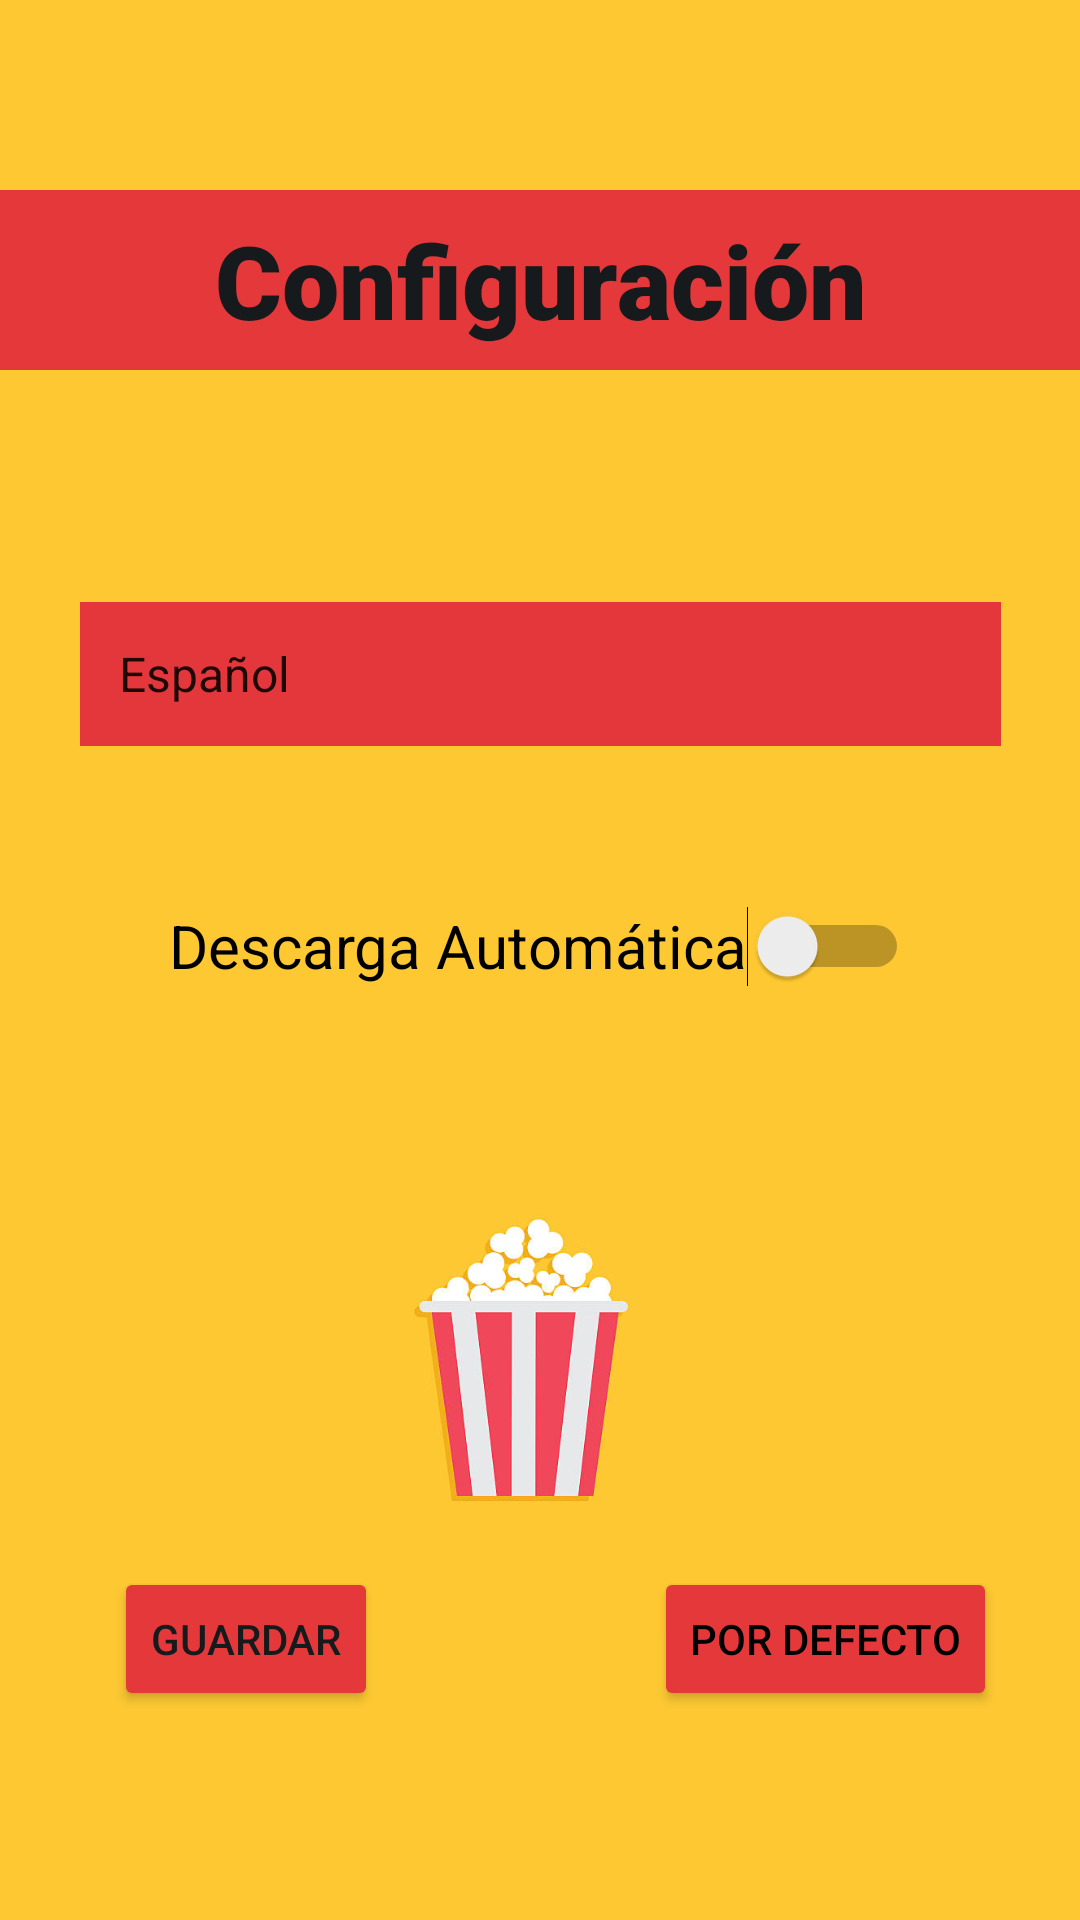

Android layout source for this screen:
<!-- AndroidManifest.xml: application theme Theme.U6_AE1_OliverBaidezPatrick -->
<!-- res/layout/activity_configuration.xml -->
<?xml version="1.0" encoding="utf-8"?>
<androidx.constraintlayout.widget.ConstraintLayout xmlns:android="http://schemas.android.com/apk/res/android"
    xmlns:app="http://schemas.android.com/apk/res-auto"
    xmlns:tools="http://schemas.android.com/tools"
    android:layout_width="match_parent"
    android:layout_height="match_parent"
    android:background="@color/Yellow"
    tools:context=".Configuration">

    <TextView
        android:id="@+id/tvConfig"
        android:layout_width="0dp"
        android:layout_height="60dp"
        android:background="@color/Impatial_Red"
        android:fontFamily="sans-serif-black"
        android:gravity="center"
        android:text="@string/tvConfig"
        android:textColor="@color/Space_Cadet"
        android:textSize="34sp"
        app:layout_constraintBottom_toBottomOf="parent"
        app:layout_constraintEnd_toEndOf="parent"
        app:layout_constraintStart_toStartOf="parent"
        app:layout_constraintTop_toTopOf="parent"
        app:layout_constraintVertical_bias="0.109" />

    <Spinner
        android:id="@+id/spnLanguage"
        style="@style/Widget.AppCompat.Spinner.DropDown"
        android:layout_width="307dp"
        android:layout_height="48dp"
        android:background="#E4373B"
        android:entries="@array/idiomas"
        android:padding="5dip"
        android:scrollbarSize="6dp"
        android:spinnerMode="dialog"
        android:textSize="34sp"
        app:layout_constraintBottom_toBottomOf="parent"
        app:layout_constraintEnd_toEndOf="parent"
        app:layout_constraintStart_toStartOf="parent"
        app:layout_constraintTop_toBottomOf="@+id/tvConfig"
        app:layout_constraintVertical_bias="0.165" />

    <Switch
        android:id="@+id/swDescarga"
        android:layout_width="wrap_content"
        android:layout_height="wrap_content"
        android:backgroundTint="@color/Impatial_Red"
        android:minHeight="48dp"
        android:text="@string/swDescarga"
        android:textSize="20sp"
        app:layout_constraintBottom_toBottomOf="parent"
        app:layout_constraintEnd_toEndOf="parent"
        app:layout_constraintHorizontal_bias="0.497"
        app:layout_constraintStart_toStartOf="parent"
        app:layout_constraintTop_toBottomOf="@+id/spnLanguage"
        app:layout_constraintVertical_bias="0.124" />

    <Button
        android:id="@+id/btnGuardar"
        android:layout_width="wrap_content"
        android:layout_height="wrap_content"
        android:backgroundTint="@color/Impatial_Red"
        android:shadowColor="@color/purple_500"
        android:text="@string/btnGuardar"
        android:textColor="@color/Space_Cadet"
        app:layout_constraintBottom_toBottomOf="parent"
        app:layout_constraintEnd_toEndOf="parent"
        app:layout_constraintHorizontal_bias="0.14"
        app:layout_constraintStart_toStartOf="parent"
        app:layout_constraintTop_toBottomOf="@+id/swDescarga"
        app:layout_constraintVertical_bias="0.724" />

    <Button
        android:id="@+id/btnDefecto"
        android:layout_width="wrap_content"
        android:layout_height="wrap_content"
        android:backgroundTint="@color/Impatial_Red"
        android:text="@string/btnDefecto"
        android:textColor="@color/purple_500"
        app:layout_constraintBottom_toBottomOf="parent"
        app:layout_constraintEnd_toEndOf="parent"
        app:layout_constraintHorizontal_bias="0.769"
        app:layout_constraintStart_toEndOf="@+id/btnGuardar"
        app:layout_constraintTop_toBottomOf="@+id/swDescarga"
        app:layout_constraintVertical_bias="0.724" />

    <ImageView
        android:id="@+id/imageView3"
        android:layout_width="166dp"
        android:layout_height="245dp"
        app:layout_constraintBottom_toBottomOf="parent"
        app:layout_constraintEnd_toEndOf="parent"
        app:layout_constraintHorizontal_bias="0.471"
        app:layout_constraintStart_toStartOf="parent"
        app:layout_constraintTop_toBottomOf="@+id/swDescarga"
        app:layout_constraintVertical_bias="0.0"
        app:srcCompat="@drawable/launcher" />
</androidx.constraintlayout.widget.ConstraintLayout>
<!-- resources referenced by this layout -->
<resources>
  <array name="idiomas">
          <item>Español</item>
          <item>English</item>
      </array>
  <color name="Impatial_Red">#e5383b</color>
  <color name="Space_Cadet">#161A1D</color>
  <color name="Yellow">#fdc832</color>
  <color name="purple_500">#000000</color>
  <!-- drawable launcher: jpeg bitmap (drawable, 21314 bytes) -->
  <string name="btnDefecto">Por defecto</string>
  <string name="btnGuardar">Guardar</string>
  <string name="swDescarga">Descarga Automática</string>
  <string name="tvConfig">Configuración</string>
  <style name="Theme.U6_AE1_OliverBaidezPatrick" parent="Theme.MaterialComponents.DayNight.DarkActionBar">
          
          <item name="colorPrimary">@color/purple_500</item>
          <item name="colorPrimaryVariant">@color/purple_700</item>
          <item name="colorOnPrimary">@color/white</item>
          
          <item name="colorSecondary">@color/teal_200</item>
          <item name="colorSecondaryVariant">@color/teal_700</item>
          <item name="colorOnSecondary">@color/black</item>
          
          <item name="android:statusBarColor">?attr/colorPrimaryVariant</item>
          
      </style>
  <color name="purple_700">#e5383b</color>
  <color name="white">#FFFFFFFF</color>
  <color name="teal_200">#FF03DAC5</color>
  <color name="teal_700">#FF018786</color>
  <color name="black">#FF000000</color>
</resources>
